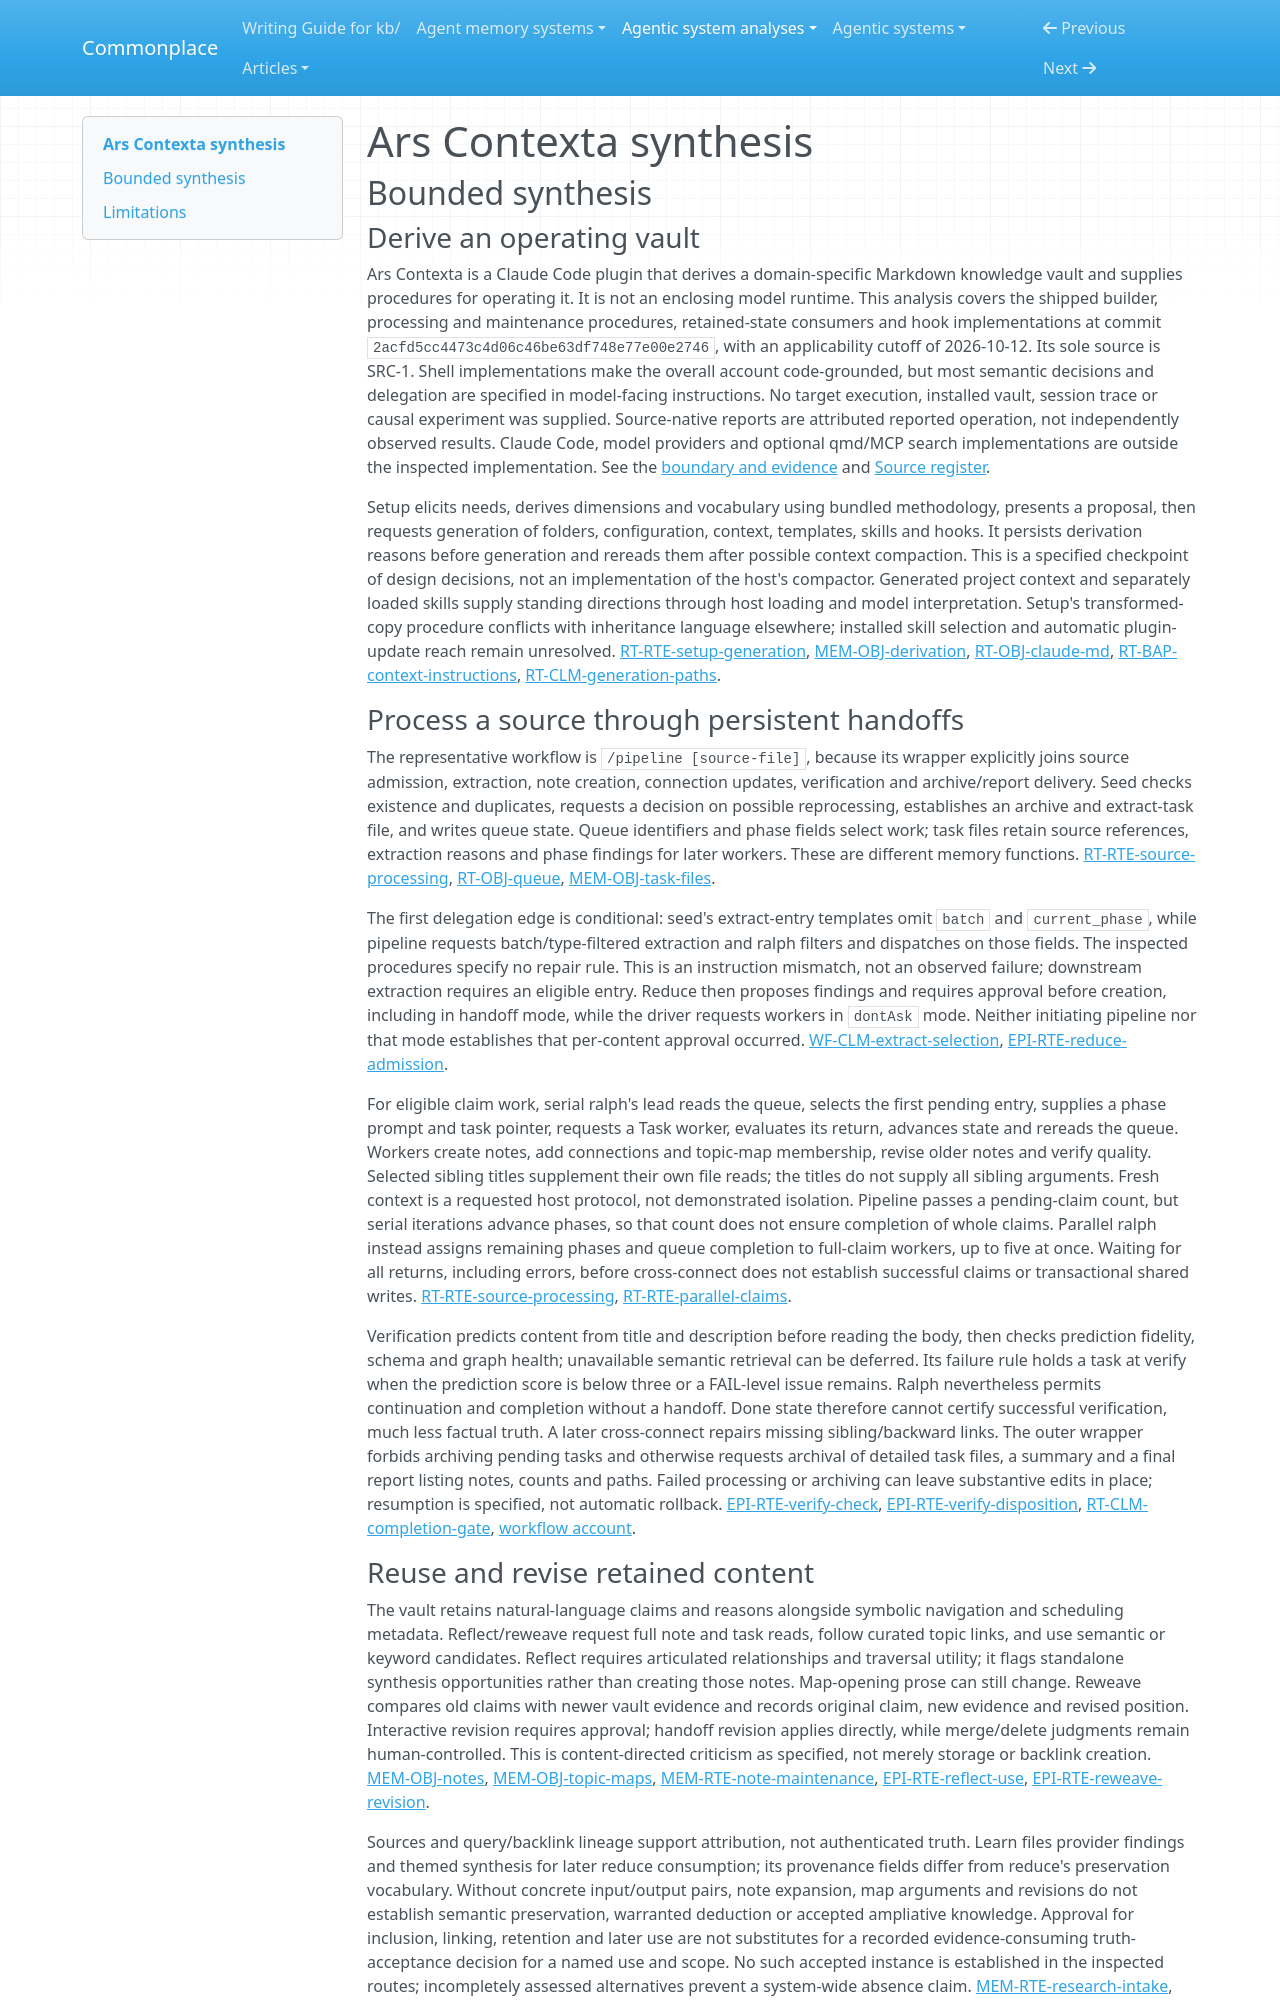

repository: zby/commonplace · page: agentic-system-analyses/retained/arscontexta/synthesis/index.html · generator: mkdocs

---
type: agentic-system-analyses/types/agentic-system-synthesis.md
description: "Ars Contexta derives and operates a persistent Markdown knowledge vault through model-facing procedures and shell hooks; integration gaps and missing runs limit completion and improvement claims."
run-id: AAS-2026-10-12-arscontexta-f9e5f2f34166-01
reviewed-boundary: "2acfd5cc4473c4d06c46be63df748e77e00e2746"
---

# Ars Contexta synthesis

## Bounded synthesis

### Derive an operating vault

Ars Contexta is a Claude Code plugin that derives a domain-specific Markdown knowledge vault and supplies procedures for operating it. It is not an enclosing model runtime. This analysis covers the shipped builder, processing and maintenance procedures, retained-state consumers and hook implementations at commit `2acfd5cc4473c4d06c46be63df748e77e00e2746`, with an applicability cutoff of 2026-10-12. Its sole source is SRC-1. Shell implementations make the overall account code-grounded, but most semantic decisions and delegation are specified in model-facing instructions. No target execution, installed vault, session trace or causal experiment was supplied. Source-native reports are attributed reported operation, not independently observed results. Claude Code, model providers and optional qmd/MCP search implementations are outside the inspected implementation. See the [boundary and evidence](boundary.md#boundary-and-evidence) and [Source register](boundary.md#source-register).

Setup elicits needs, derives dimensions and vocabulary using bundled methodology, presents a proposal, then requests generation of folders, configuration, context, templates, skills and hooks. It persists derivation reasons before generation and rereads them after possible context compaction. This is a specified checkpoint of design decisions, not an implementation of the host's compactor. Generated project context and separately loaded skills supply standing directions through host loading and model interpretation. Setup's transformed-copy procedure conflicts with inheritance language elsewhere; installed skill selection and automatic plugin-update reach remain unresolved. [RT-RTE-setup-generation](runtime.md#rt-rte-setup-generation), [MEM-OBJ-derivation](memory.md#mem-obj-derivation), [RT-OBJ-claude-md](runtime.md#rt-obj-claude-md), [RT-BAP-context-instructions](runtime.md#rt-bap-context-instructions), [RT-CLM-generation-paths](runtime.md#rt-clm-generation-paths).

### Process a source through persistent handoffs

The representative workflow is `/pipeline [source-file]`, because its wrapper explicitly joins source admission, extraction, note creation, connection updates, verification and archive/report delivery. Seed checks existence and duplicates, requests a decision on possible reprocessing, establishes an archive and extract-task file, and writes queue state. Queue identifiers and phase fields select work; task files retain source references, extraction reasons and phase findings for later workers. These are different memory functions. [RT-RTE-source-processing](runtime.md#rt-rte-source-processing), [RT-OBJ-queue](runtime.md#rt-obj-queue), [MEM-OBJ-task-files](memory.md#mem-obj-task-files).

The first delegation edge is conditional: seed's extract-entry templates omit `batch` and `current_phase`, while pipeline requests batch/type-filtered extraction and ralph filters and dispatches on those fields. The inspected procedures specify no repair rule. This is an instruction mismatch, not an observed failure; downstream extraction requires an eligible entry. Reduce then proposes findings and requires approval before creation, including in handoff mode, while the driver requests workers in `dontAsk` mode. Neither initiating pipeline nor that mode establishes that per-content approval occurred. [WF-CLM-extract-selection](workflow.md#wf-clm-extract-selection), [EPI-RTE-reduce-admission](epistemic.md#epi-rte-reduce-admission).

For eligible claim work, serial ralph's lead reads the queue, selects the first pending entry, supplies a phase prompt and task pointer, requests a Task worker, evaluates its return, advances state and rereads the queue. Workers create notes, add connections and topic-map membership, revise older notes and verify quality. Selected sibling titles supplement their own file reads; the titles do not supply all sibling arguments. Fresh context is a requested host protocol, not demonstrated isolation. Pipeline passes a pending-claim count, but serial iterations advance phases, so that count does not ensure completion of whole claims. Parallel ralph instead assigns remaining phases and queue completion to full-claim workers, up to five at once. Waiting for all returns, including errors, before cross-connect does not establish successful claims or transactional shared writes. [RT-RTE-source-processing](runtime.md#rt-rte-source-processing), [RT-RTE-parallel-claims](runtime.md#rt-rte-parallel-claims).

Verification predicts content from title and description before reading the body, then checks prediction fidelity, schema and graph health; unavailable semantic retrieval can be deferred. Its failure rule holds a task at verify when the prediction score is below three or a FAIL-level issue remains. Ralph nevertheless permits continuation and completion without a handoff. Done state therefore cannot certify successful verification, much less factual truth. A later cross-connect repairs missing sibling/backward links. The outer wrapper forbids archiving pending tasks and otherwise requests archival of detailed task files, a summary and a final report listing notes, counts and paths. Failed processing or archiving can leave substantive edits in place; resumption is specified, not automatic rollback. [EPI-RTE-verify-check](epistemic.md#epi-rte-verify-check), [EPI-RTE-verify-disposition](epistemic.md#epi-rte-verify-disposition), [RT-CLM-completion-gate](runtime.md#rt-clm-completion-gate), [workflow account](workflow.md#workflow-account).
